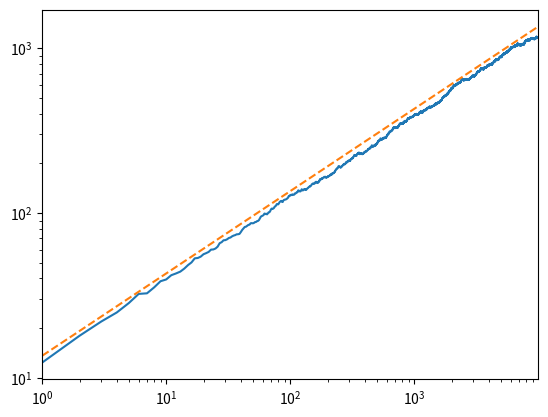

This chart was generated by the following Python code:
import numpy as np
from matplotlib import pyplot as plt

nParticles = 10000
maxTime = 10000
D = 5
numSystems = 10
maxPos = np.zeros(shape=(maxTime))
for j in range(numSystems):
    positions = np.zeros(shape=(nParticles))
    for i in range(maxTime):
        positions += np.random.normal(0, np.sqrt(2*D), size=nParticles)
        maxPos[i] += np.max(positions)
maxPos = maxPos / numSystems
time = np.arange(1, maxTime+1)
fig, ax = plt.subplots()
ax.set_xscale("log")
ax.set_yscale("log")
ax.plot(time, maxPos)
ax.plot(time, np.sqrt(4 * D * np.log(nParticles)*time), ls='--')
ax.set_xlim([1, maxTime-1])
fig.savefig("Max.png", bbox_inches='tight')
